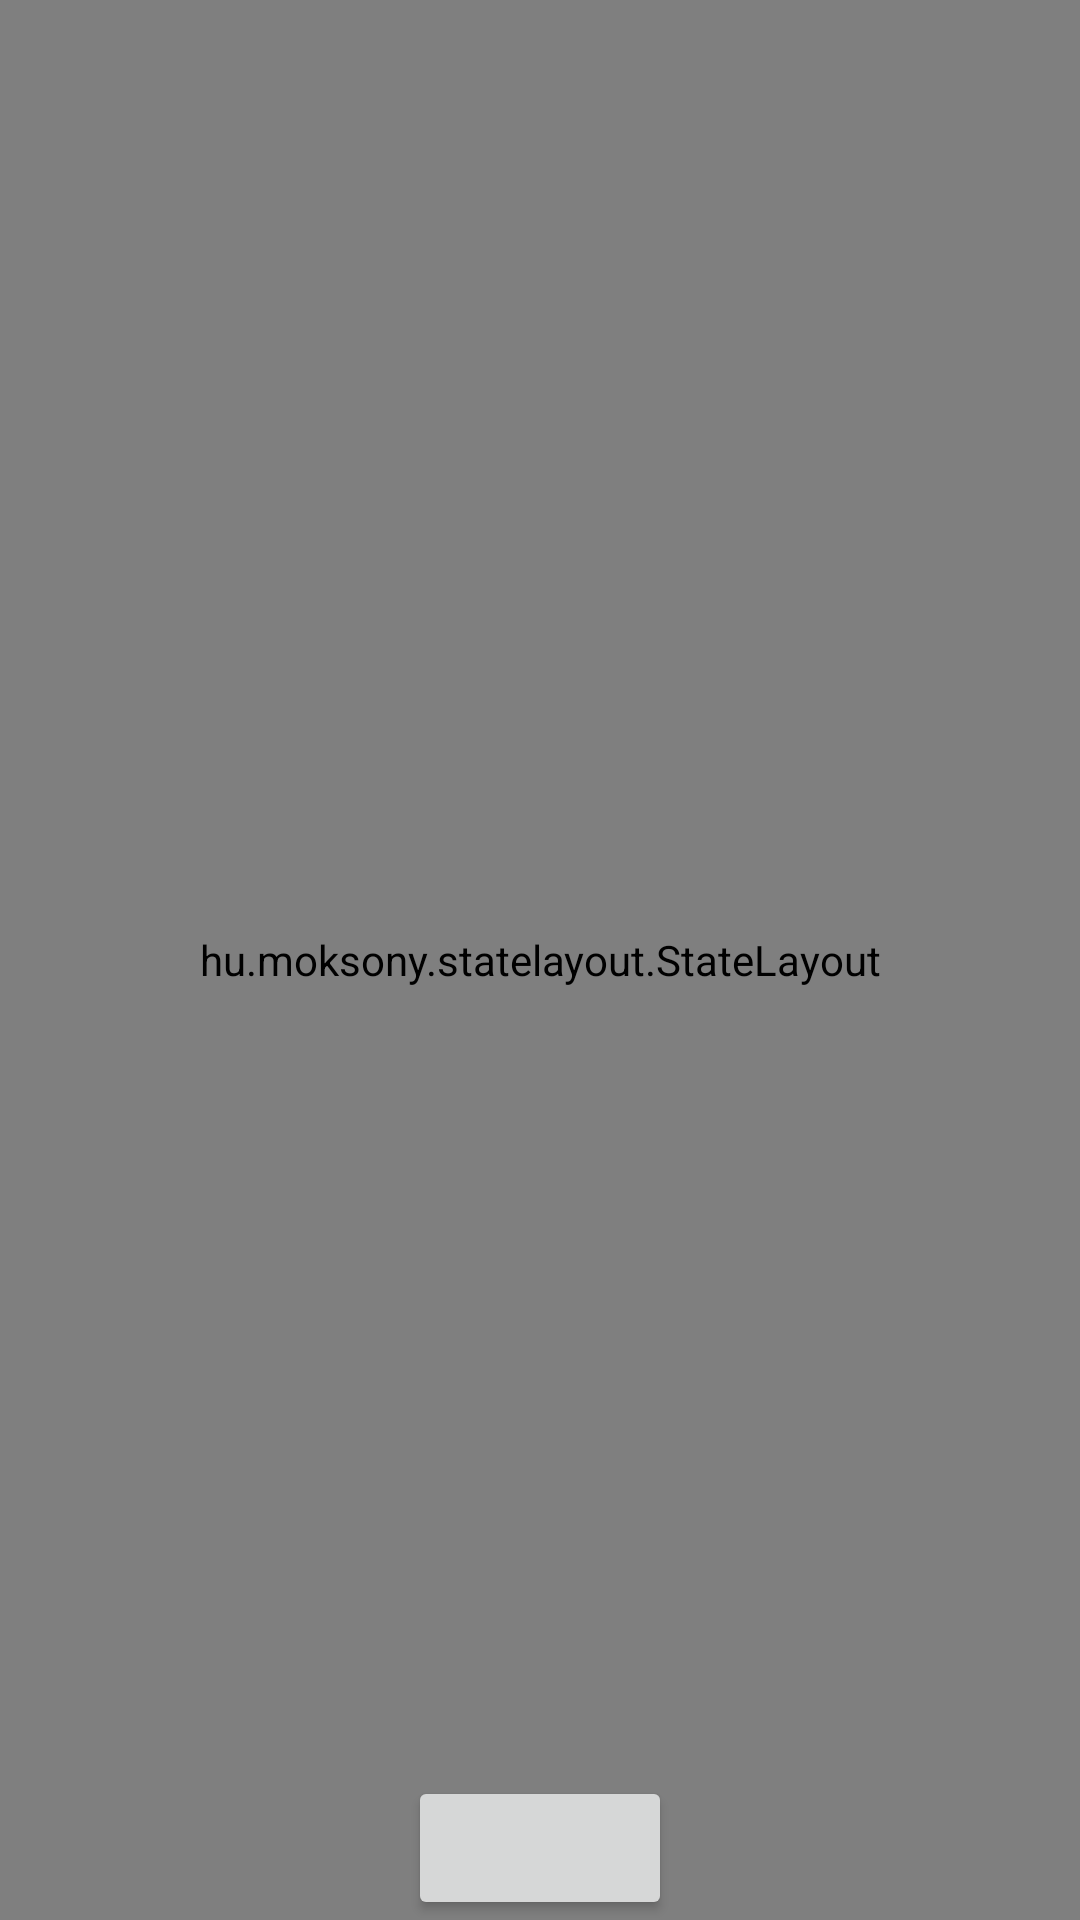

Reconstruct the res/layout file that produces this screen, plus the resources it refers to.
<!-- AndroidManifest.xml: application theme Theme.StateLayout -->
<!-- res/layout/activity_main.xml -->
<?xml version="1.0" encoding="utf-8"?>
<layout xmlns:android="http://schemas.android.com/apk/res/android"
    xmlns:app="http://schemas.android.com/apk/res-auto"
    xmlns:tools="http://schemas.android.com/tools">

    <data>
        <variable
            name="ctl"
            type="hu.example.statelayout_example.MainActivity" />
    </data>
    <androidx.constraintlayout.widget.ConstraintLayout
        android:layout_width="match_parent"
        android:layout_height="match_parent"
        tools:context=".MainActivity">

        <hu.example.statelayout.StateLayout
            android:id="@+id/stateLayout"
            android:layout_width="match_parent"
            app:sl_mode="layer_on_content"
            app:state="@id/state_progress"
            android:layout_height="match_parent"

            app:layout_constraintBottom_toBottomOf="parent"
            app:layout_constraintLeft_toLeftOf="parent"
            app:layout_constraintRight_toRightOf="parent"
            app:layout_constraintTop_toTopOf="parent">

            <RelativeLayout
                android:id="@+id/state_content"
                android:layout_width="match_parent"
                android:layout_height="match_parent">

                <TextView
                    android:layout_width="wrap_content"
                    android:layout_height="wrap_content"
                    android:layout_centerInParent="true"
                    android:text="Hello World!" />
            </RelativeLayout>

            <RelativeLayout
                android:id="@+id/state_progress"
                android:layout_width="match_parent"
                android:layout_height="match_parent">

                <ProgressBar
                    style="@style/Widget.AppCompat.ProgressBar.Horizontal"
                    android:layout_width="match_parent"
                    android:layout_height="wrap_content"
                    android:layout_centerInParent="true"
                    android:max="100"
                    android:progress="@{ctl.downloadProgress}"
                    android:text="Hello World!" />
            </RelativeLayout>

        </hu.example.statelayout.StateLayout>

        <Button
            android:id="@+id/btn_test2"
            android:layout_width="wrap_content"
            android:layout_height="wrap_content"
            app:layout_constraintBottom_toBottomOf="parent"
            app:layout_constraintEnd_toEndOf="parent"
            app:layout_constraintStart_toStartOf="parent" />

    </androidx.constraintlayout.widget.ConstraintLayout>
</layout>
<!-- resources referenced by this layout -->
<resources>
  <style name="Theme.StateLayout" parent="Theme.MaterialComponents.DayNight.DarkActionBar">
          
          <item name="colorPrimary">@color/purple_500</item>
          <item name="colorPrimaryVariant">@color/purple_700</item>
          <item name="colorOnPrimary">@color/white</item>
          
          <item name="colorSecondary">@color/teal_200</item>
          <item name="colorSecondaryVariant">@color/teal_700</item>
          <item name="colorOnSecondary">@color/black</item>
          
          <item name="android:statusBarColor" tools:targetApi="l">?attr/colorPrimaryVariant</item>
          
      </style>
  <!-- not gathered from this repository: default colours our renderer supplied (Android Studio template values) -->
  <color name="purple_500">#FF6200EE</color>
  <color name="purple_700">#FF3700B3</color>
  <color name="teal_200">#FF03DAC5</color>
  <color name="teal_700">#FF018786</color>
  <color name="black">#FF000000</color>
  <color name="white">#FFFFFFFF</color>
</resources>
